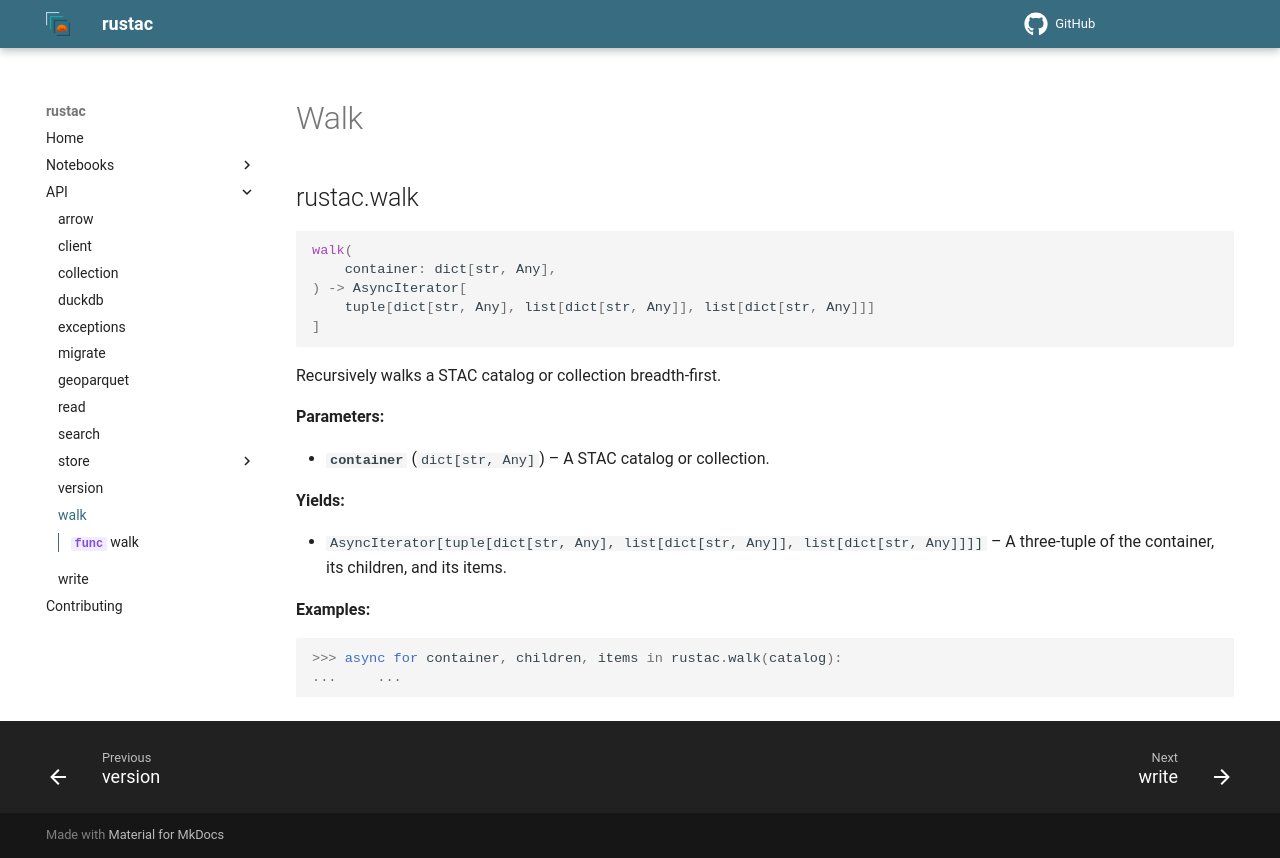

repository: stac-utils/rustac-py · page: v0.9.16/api/walk/index.html · generator: mkdocs

# Walk

::: rustac.walk
